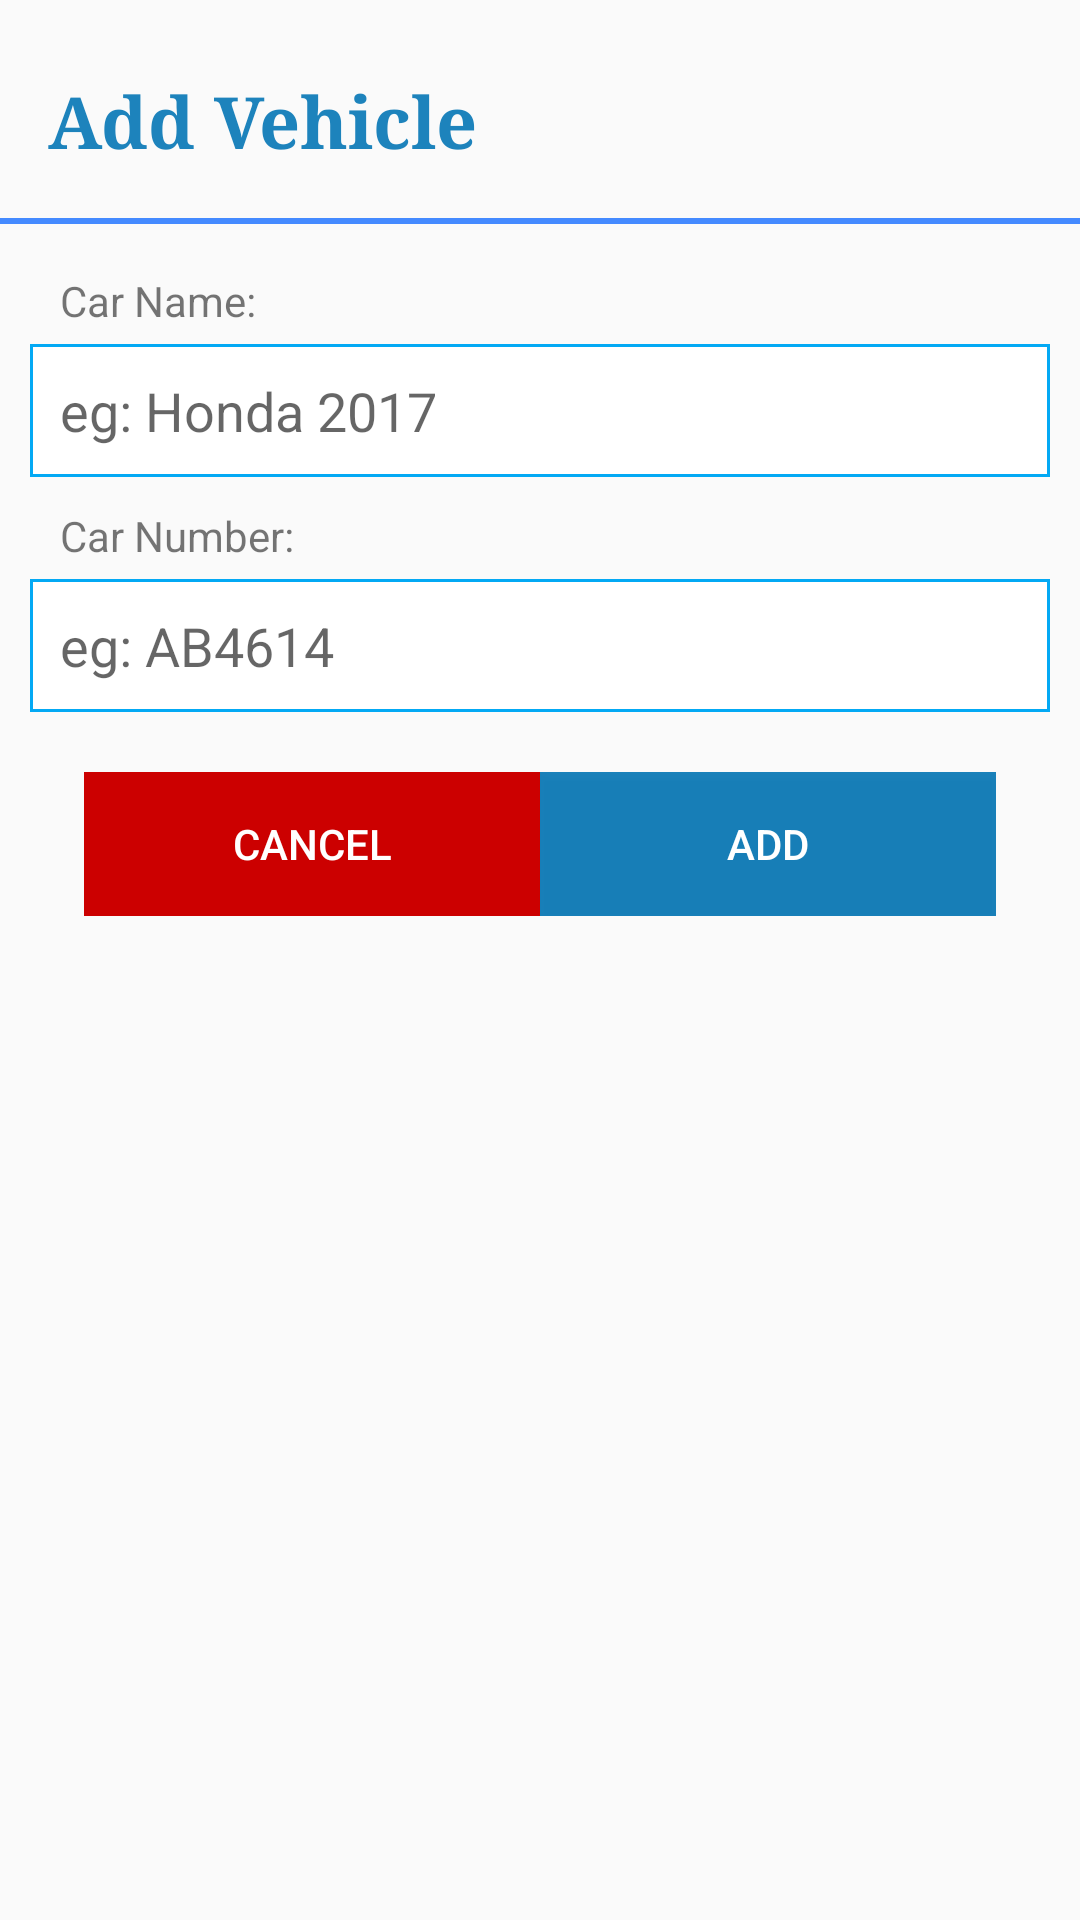

Here is an Android app screen rendered from its layout file. Give the layout XML and the strings, colors and styles it references.
<!-- AndroidManifest.xml: application theme AppTheme -->
<!-- res/layout/add_car_item.xml -->
<?xml version="1.0" encoding="utf-8"?>
<LinearLayout xmlns:android="http://schemas.android.com/apk/res/android"
    xmlns:app="http://schemas.android.com/apk/res-auto"
    android:layout_width="match_parent"
    android:layout_height="match_parent"
    android:orientation="vertical"
    android:paddingBottom="20dp">

    <LinearLayout
        android:layout_width="match_parent"
        android:layout_height="wrap_content"
        android:layout_alignParentTop="true"
        android:layout_marginTop="8dp"
        android:layout_marginRight="16dp"
        android:orientation="horizontal">


        <TextView
            android:layout_width="match_parent"
            android:layout_height="wrap_content"
            android:layout_margin="8dp"
            android:layout_weight="3"
            android:fontFamily="serif"
            android:padding="8dp"
            android:text="Add Vehicle"
            android:textAppearance="@style/TextAppearance.AppCompat.Headline"
            android:textColor="@color/colorPrimaryDark"
            android:textStyle="bold" />


    </LinearLayout>


    <TextView
        android:layout_width="match_parent"
        android:layout_height="2dp"
        android:layout_marginBottom="16dp"
        android:background="@color/colorAccent" />


    <LinearLayout
        android:layout_width="match_parent"
        android:layout_height="wrap_content"
        android:orientation="vertical"
        android:paddingLeft="10dp"
        android:paddingRight="10dp">

        <TextView
            android:layout_width="match_parent"
            android:layout_height="wrap_content"
            android:layout_marginBottom="5dp"
            android:paddingLeft="10dp"
            android:text="Car Name:" />

        <EditText
            android:id="@+id/edt_car_name"
            android:layout_width="match_parent"
            android:layout_height="wrap_content"
            android:background="@drawable/rectangle_edittext"
            android:hint="eg: Honda 2017"
            android:inputType="textPersonName"
            android:padding="10dp"
            android:paddingLeft="10dp" />


    </LinearLayout>

    <LinearLayout
        android:layout_width="match_parent"
        android:layout_height="wrap_content"
        android:layout_marginTop="10dp"
        android:orientation="vertical"
        android:paddingLeft="10dp"
        android:paddingRight="10dp">

        <TextView
            android:layout_width="match_parent"
            android:layout_height="wrap_content"
            android:layout_marginBottom="5dp"
            android:paddingLeft="10dp"
            android:text="Car Number:" />

        <EditText
            android:id="@+id/edt_car_number"
            android:layout_width="match_parent"
            android:layout_height="wrap_content"
            android:background="@drawable/rectangle_edittext"
            android:hint="eg: AB4614"
            android:inputType="textPersonName"
            android:padding="10dp"
            android:paddingLeft="10dp" />


    </LinearLayout>


    <LinearLayout
        android:layout_width="match_parent"
        android:layout_height="wrap_content"
        android:layout_marginLeft="28dp"
        android:layout_marginRight="28dp"
        android:layout_marginTop="20sp"
        android:orientation="horizontal">


        <Button
            android:id="@+id/btn_cancel"
            android:layout_width="match_parent"
            android:layout_height="48dp"
            android:layout_weight="1"
            android:textColor="#FFF"
            android:text="Cancel"
            android:background="@android:color/holo_red_dark"
             />


        <Button
            android:id="@+id/btn_add_vehicle"
            android:layout_width="match_parent"
            android:layout_height="48dp"
            android:layout_weight="1"
            android:textColor="#FFF"
            android:text="Add"
            android:background="@color/colorPrimaryDark"
             />


    </LinearLayout>

</LinearLayout>
<!-- resources referenced by this layout -->
<resources>
  <color name="colorAccent">#448AFF</color>
  <color name="colorPrimaryDark">#E60476B5</color>
  <!-- drawable rectangle_edittext (drawable) -->
  <?xml version="1.0" encoding="UTF-8"?>
  <shape xmlns:android="http://schemas.android.com/apk/res/android" android:id="@+id/listview_background_shape">
      <stroke android:width="1dp" android:color="@color/colorPrimary" />
      <padding android:left="5dp"
          android:top="5dp"
          android:right="5dp"
          android:bottom="5dp" />
      <solid android:color="#ffffffff" />
  </shape>
  <style name="AppTheme" parent="Theme.AppCompat.Light.DarkActionBar">
          
          <item name="colorPrimary">@color/colorPrimary</item>
          <item name="colorPrimaryDark">@color/colorPrimaryDark</item>
          <item name="colorAccent">@color/colorAccent</item>
      </style>
  <color name="colorPrimary">#03A9F4</color>
</resources>
